Run: headless pygame with SDL's dummy video driver; simulated clock (each Clock.tick advances the game by its frame time, no real sleeping); random seed 0; keys injected as events and as key.get_pressed() state; no mouse input.
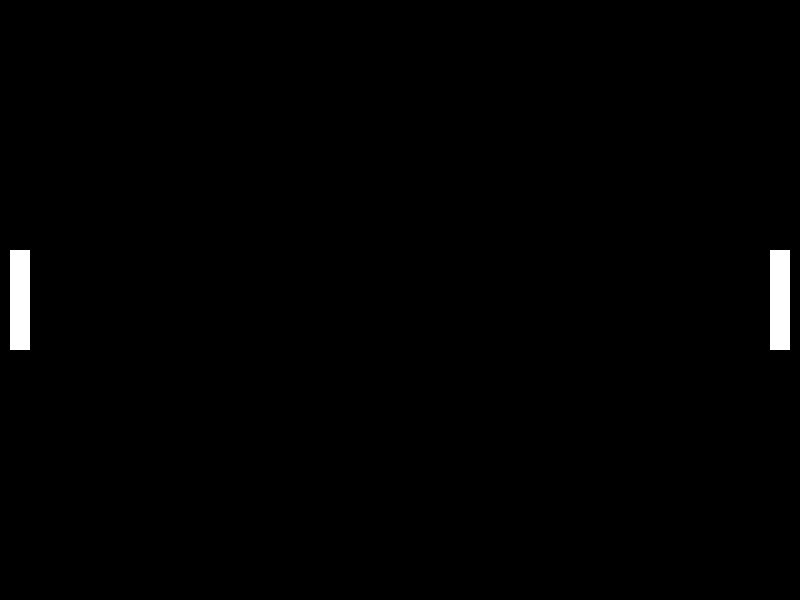
Frame 1 of 4 · flips 1–60 · no input
Frame 2 of 4 · flips 61–180 · tapped SPACE, RETURN · held RIGHT (→), D · screen unchanged from frame 1, image omitted
Frame 3 of 4 · flips 181–300 · held DOWN (↓), S · screen unchanged from frame 2, image omitted
Frame 4 of 4 · flips 301–420 · held LEFT (←), A, UP (↑), W · screen unchanged from frame 3, image omitted

The pygame program that drew these frames:

import pygame
pygame.init()
fps = pygame.time.Clock()
FPS = 60

# colors
WHITE = (255, 255, 255)
RED = (255, 0, 0)
GREEN = (0, 255, 0)
BLACK = (0, 0, 0)

# globals
WIDTH = 800
HEIGHT = 600
PAD_HEIGHT = 100
PAD_WIDTH = 20
HALF_PAD_HEIGHT = PAD_HEIGHT / 2
HALF_PAD_WIDTH = PAD_WIDTH / 2
BALL_RADIUS = 20
ball_pos = [0, 0]
ball_vel = [0, 0]
paddle1_vel = 0
paddle2_vel = 0
player1_score = 0
player2_score = 0


WINDOWS = pygame.display.set_mode((WIDTH, HEIGHT), 0, 32)
pygame.display.set_caption("Pong")


class Paddle:

    def __init__(self, x, y, width, height):
        self.x = x
        self.y = y
        self.width = width
        self.height = height

    def draw(self, windows):
        pygame.draw.rect(windows, WHITE,
                         (self.x, self.y, self.width, self.height))


def draw(windows, paddles):
    windows.fill(BLACK)

    for paddle in paddles:
        paddle.draw(windows)
    pygame.display.update()


def main():
    run = True
    clock = fps

    left_paddle = Paddle(10, HEIGHT//2 - HALF_PAD_HEIGHT,
                         PAD_WIDTH, PAD_HEIGHT)

    right_paddle = Paddle(WIDTH - 10 - PAD_WIDTH, HEIGHT//2 - HALF_PAD_HEIGHT,
                          PAD_WIDTH, PAD_HEIGHT)

    while run:
        clock.tick(FPS)
        draw(WINDOWS, [left_paddle, right_paddle])

        for event in pygame.event.get():
            if event.type == pygame.QUIT:
                run = False
                break

    pygame.quit()


if __name__ == '__main__':
    main()
